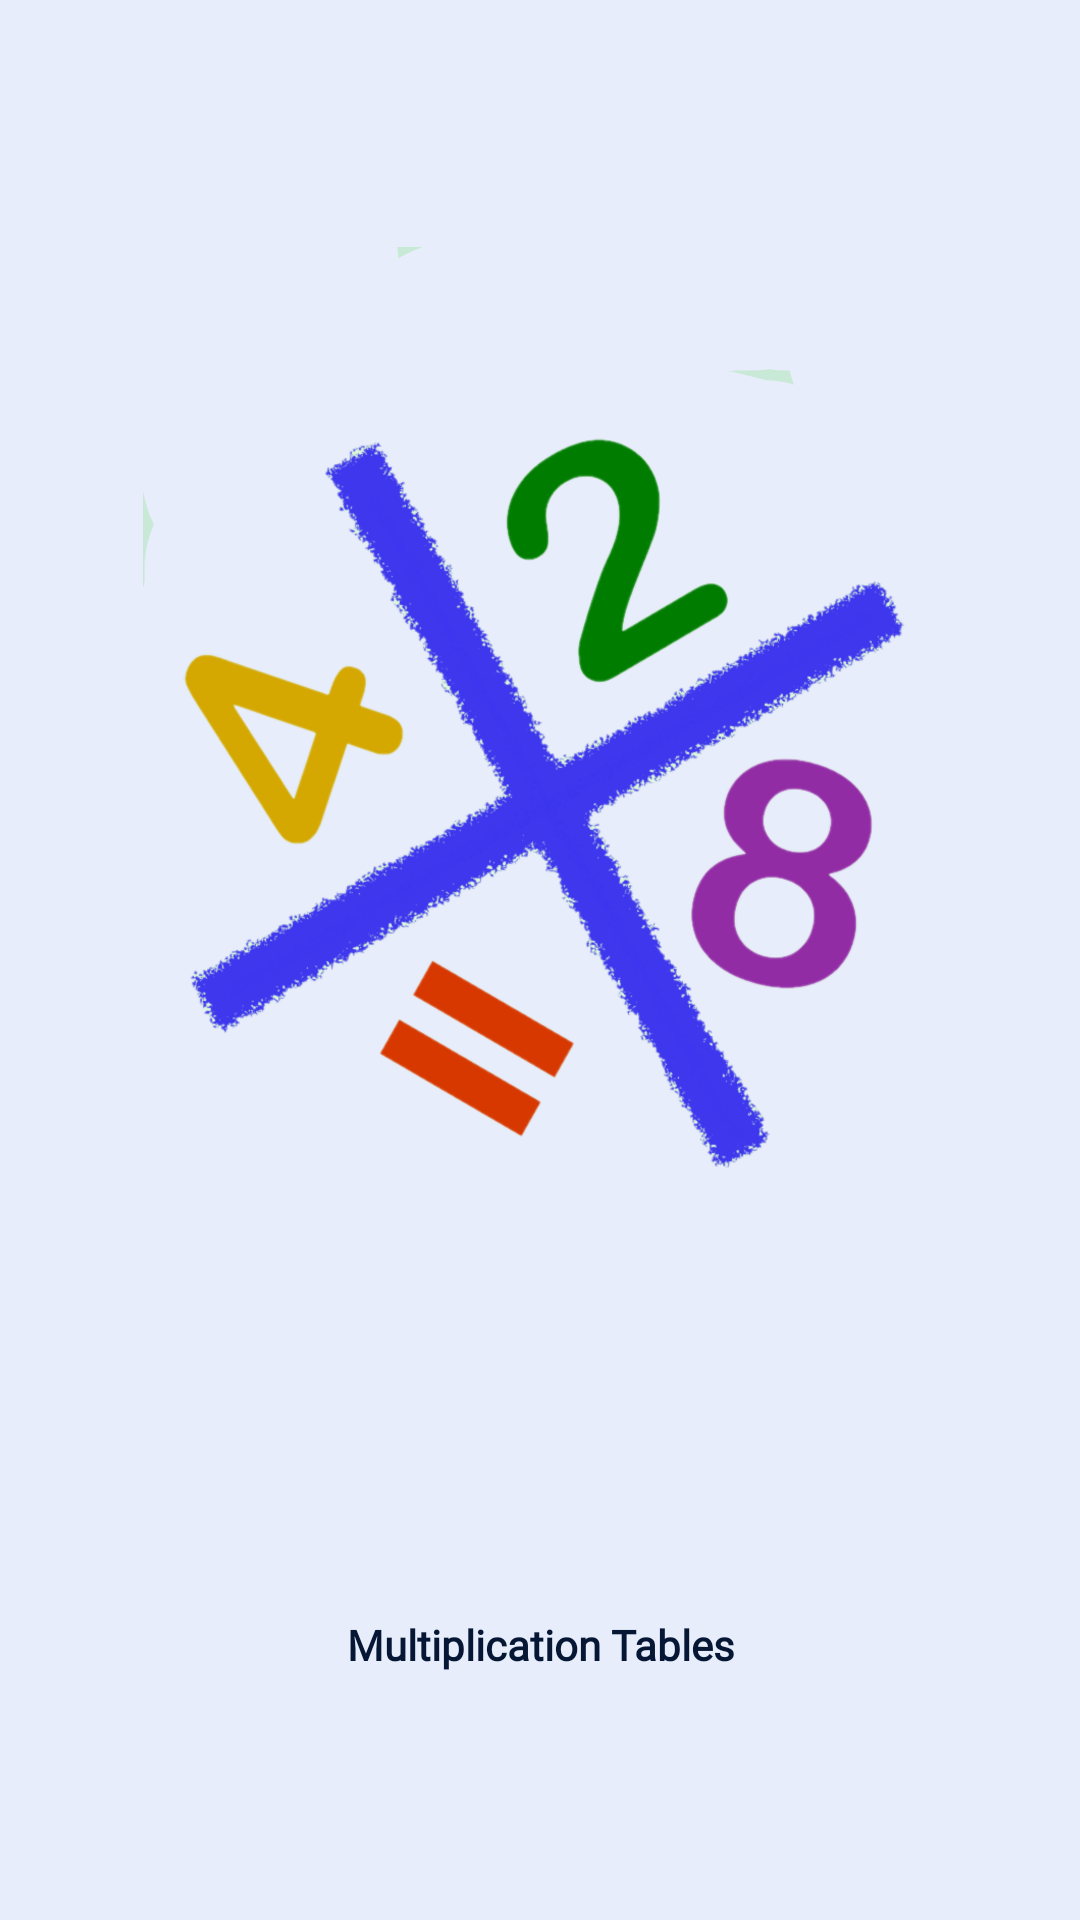

This screen was rendered from an Android layout file. Write that file and the resources it references.
<!-- AndroidManifest.xml: application theme Theme.AppCompat.Light.NoActionBar -->
<!-- res/layout/activity_splash_screen.xml -->
<?xml version="1.0" encoding="utf-8"?>

<androidx.constraintlayout.widget.ConstraintLayout xmlns:android="http://schemas.android.com/apk/res/android"
    xmlns:app="http://schemas.android.com/apk/res-auto"
    xmlns:tools="http://schemas.android.com/tools"
    android:layout_width="match_parent"
    android:layout_height="match_parent"
    android:background="@color/bg"
    tools:context=".activity.SplashScreen">

    <TextView
        android:id="@+id/textView"
        android:layout_width="match_parent"
        android:layout_height="wrap_content"
        android:fontFamily="@font/montereyflf"
        android:gravity="center"
        android:text="@string/splashText"
        android:textColor="@color/splashText"
        android:textSize="@dimen/_40sdp"
        android:textStyle="bold"
        app:layout_constraintTop_toBottomOf="@id/imageView"
        app:layout_constraintBottom_toBottomOf="parent"
        app:layout_constraintEnd_toEndOf="parent"
        app:layout_constraintStart_toStartOf="parent" />

    <ImageView
        android:id="@+id/imageView"
        android:layout_width="wrap_content"
        android:layout_height="wrap_content"
        android:contentDescription="@string/splashimg"
        app:layout_constraintEnd_toEndOf="parent"
        app:layout_constraintStart_toStartOf="parent"
        app:layout_constraintTop_toTopOf="parent"
        app:srcCompat="@drawable/splash_img"
        app:layout_constraintBottom_toTopOf="@id/textView"/>
</androidx.constraintlayout.widget.ConstraintLayout>
<!-- resources referenced by this layout -->
<resources>
  <color name="bg">#E8EDFB</color>
  <color name="splashText">#061735</color>
  <!-- drawable splash_img: png bitmap (drawable-nodpi, 224218 bytes) -->
  <string name="splashText">Multiplication Tables</string>
  <string name="splashimg">splashImg</string>
</resources>
